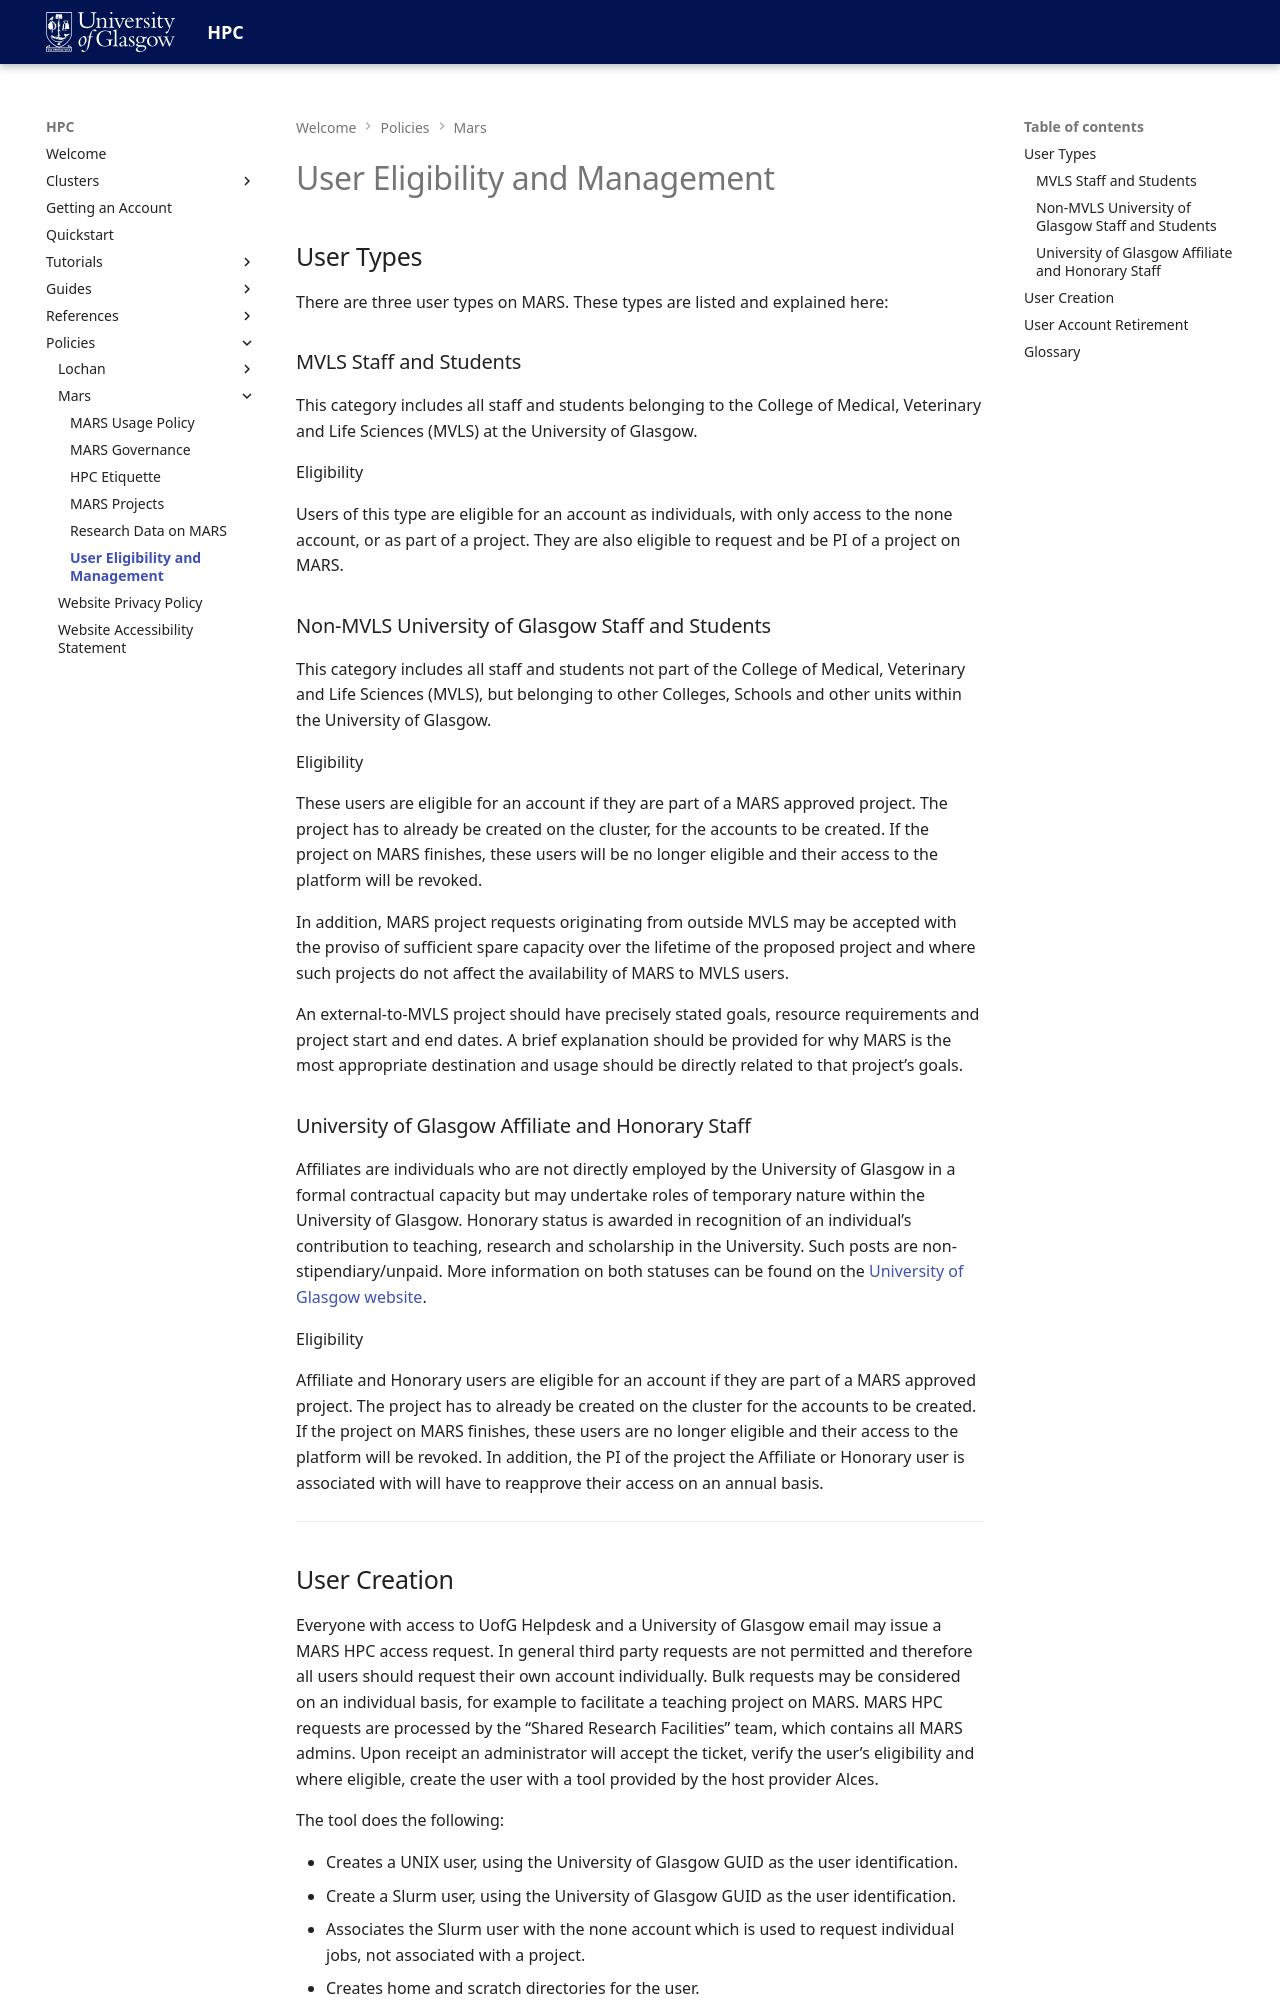

repository: University-of-Glasgow-Public/hpc-documentation · page: policies/mars/user-eligibility/index.html · generator: mkdocs

# User Eligibility and Management

## User Types

There are three user types on MARS. These types are listed and explained here:

### MVLS Staff and Students

This category includes all staff and students belonging to the College of Medical, Veterinary and Life Sciences (MVLS) at the University of Glasgow.

Eligibility

Users of this type are eligible for an account as individuals, with only access to the none account, or as part of a project. They are also eligible to request and be PI of a project on MARS.

### Non-MVLS University of Glasgow Staff and Students

This category includes all staff and students not part of the College of Medical, Veterinary and Life Sciences (MVLS), but belonging to other Colleges, Schools and other units within the University of Glasgow.

Eligibility

These users are eligible for an account if they are part of a MARS approved project. The project has to already be created on the cluster, for the accounts to be created. If the project on MARS finishes, these users will be no longer eligible and their access to the platform will be revoked.

In addition, MARS project requests originating from outside MVLS may be accepted with the proviso of sufficient spare capacity over the lifetime of the proposed project and where such projects do not affect the availability of MARS to MVLS users.

 An external-to-MVLS project should have precisely stated goals, resource requirements and project start and end dates. A brief explanation should be provided for why MARS is the most appropriate destination and usage should be directly related to that project’s goals.

### University of Glasgow Affiliate and Honorary Staff

Affiliates are individuals who are not directly employed by the University of Glasgow in a formal contractual capacity but may undertake roles of temporary nature within the University of Glasgow. Honorary status is awarded in recognition of an individual’s contribution to teaching, research and scholarship in the University. Such posts are non-stipendiary/unpaid. More information on both statuses can be found on the [University of Glasgow website](https://www.gla.ac.uk/myglasgow/it/businesssystems/hms/).

Eligibility

Affiliate and Honorary users are eligible for an account if they are part of a MARS approved project. The project has to already be created on the cluster for the accounts to be created. If the project on MARS finishes, these users are no longer eligible and their access to the platform will be revoked. In addition, the PI of the project the Affiliate or Honorary user is associated with will have to reapprove their access on an annual basis.

---
